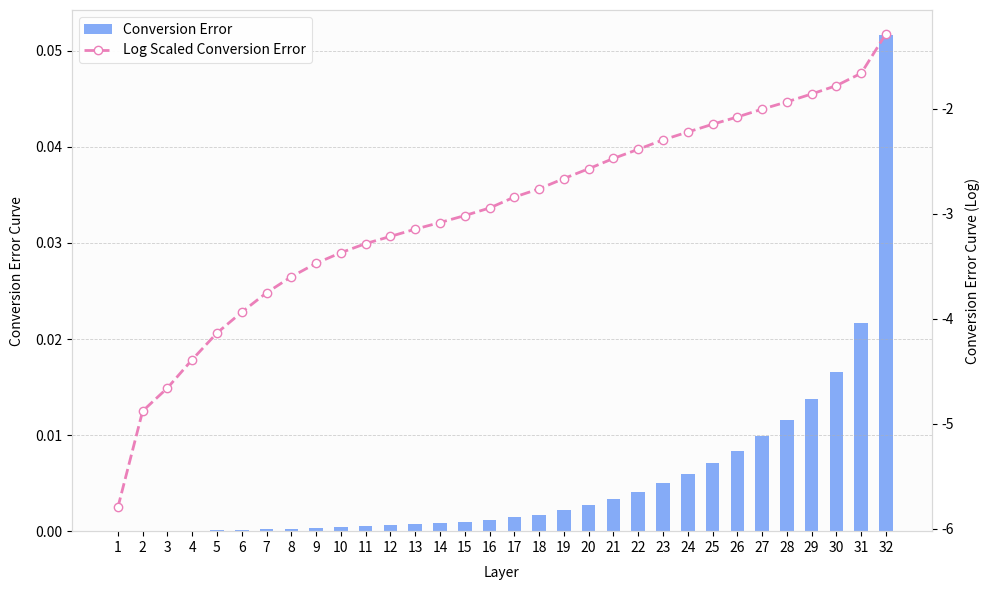

Recreate this plot in Python. (Note: this script raises an exception after producing the figure.)
# -*- coding: utf-8 -*-
import os

import matplotlib.pyplot as plt
import numpy as np

raw_errors = [1.5903867733868537e-06,
              1.3166751159587875e-05,
              2.1844620277988724e-05,
              4.069610440637916e-05,
              7.295945397345349e-05,
              0.00011530343181220815,
              0.00017609228962101042,
              0.0002504639851395041,
              0.0003360786067787558,
              0.00042454851791262627,
              0.0005180228035897017,
              0.0006062056636437774,
              0.0007107889396138489,
              0.000822074303869158,
              0.000957188312895596,
              0.0011305001098662615,
              0.001436082529835403,
              0.001720400876365602,
              0.0021566192153841257,
              0.002674343064427376,
              0.003350543323904276,
              0.004093581810593605,
              0.00503150001168251,
              0.00598085718229413,
              0.007087983191013336,
              0.008316446095705032,
              0.009872755967080593,
              0.011587845161557198,
              0.013777323998510838,
              0.016542110592126846,
              0.0217074453830719,
              0.051659177988767624
              ]
numLayers = len(raw_errors)
# —— 随机数据（可复现）——
rng = np.random.default_rng(42)

layers = list(range(1, numLayers + 1))
if layers[-1] != numLayers:
    layers.append(numLayers)
x = np.arange(len(layers))

# 两组单调上升的误差（做柱状图）
base = np.linspace(0.01, numLayers / 100, len(layers))
# ann_vs_snn = (base + rng.normal(0, 0.01, len(layers))).clip(min=0.005)
ann_vs_snn = np.array(raw_errors)
# ann_vs_qann = (0.6 * base + rng.normal(0, 0.008, len(layers))).clip(min=0.003)

# “对数曲线”（用 log10 仅用于做样式演示）
log_ann_vs_snn = np.log10(ann_vs_snn)
# log_ann_vs_qann = np.log10(ann_vs_qann)

# —— 配色方案（ColorBrewer Dark2 系）——
palette = {
    "bars1": "#7FA7F7",  # 绿青
    "bars2": "#1e73f2",  # 橙
    "line1": "#EB7FB9",  # 紫
    "line2": "#e7298a",  # 洋红
    "grid": "#bdbdbd",  # 网格浅灰
}

# —— 画图 —— 
fig, ax = plt.subplots(figsize=(10, 6))
fig.patch.set_facecolor("white")
ax.set_facecolor("#fcfcfc")

# 柱状图：叠加到一列（stacked）
width = 0.55
ax.bar(
    x, ann_vs_snn, width=width, alpha=0.95,
    label="Conversion Error", color=palette["bars1"], linewidth=0.8
)
# ax.bar(
#     x, ann_vs_qann, width=width, bottom=ann_vs_snn, alpha=0.85,
#     label="ANN vs. QANN", color=palette["bars2"], linewidth=0.8
# )

# 右侧轴：对数曲线
ax2 = ax.twinx()
ax2.plot(
    x, log_ann_vs_snn, linestyle="--", marker="o", linewidth=2.0,
    label="Log Scaled Conversion Error", color=palette["line1"], zorder=3, markerfacecolor="white"
)
# ax2.plot(
#     x, log_ann_vs_qann, linestyle=":", marker="x", linewidth=2.0,
#     label="ANN vs. QANN (log)", color=palette["line2"], zorder=3
# )

# 轴标签与刻度
ax.set_xlabel("Layer", labelpad=8)
ax.set_ylabel("Conversion Error Curve", labelpad=8)
ax2.set_ylabel("Conversion Error Curve (Log)", labelpad=8)
ax.set_xticks(x)
ax.set_xticklabels(layers)

# 网格（仅主轴上的纵向网格）
ax.grid(True, axis="y", linestyle="--", linewidth=0.6, alpha=0.6)

# 细化外观：更淡的边框
for spine in ["top", "right", "left", "bottom"]:
    ax.spines[spine].set_color("#d9d9d9")
    ax2.spines[spine].set_color("#d9d9d9")

# 合并图例（主轴+副轴）
h1, l1 = ax.get_legend_handles_labels()
h2, l2 = ax2.get_legend_handles_labels()
legend = ax.legend(h1 + h2, l1 + l2, loc="upper left", framealpha=0.95, facecolor="white")
legend.get_frame().set_linewidth(0.8)
legend.get_frame().set_edgecolor("#e0e0e0")

fig.tight_layout()

# 保存图片（可改成本地路径或文件名）
outfile = "stacked_conversion_error_colored.png"
fig.savefig(os.path.join(f"../log/figures/", outfile), dpi=300, bbox_inches="tight")
plt.show()

print("Saved to:", outfile)
